Run: headless pygame with SDL's dummy video driver; simulated clock (each Clock.tick advances the game by its frame time, no real sleeping); random seed 0; keys injected as events and as key.get_pressed() state; no mouse input.
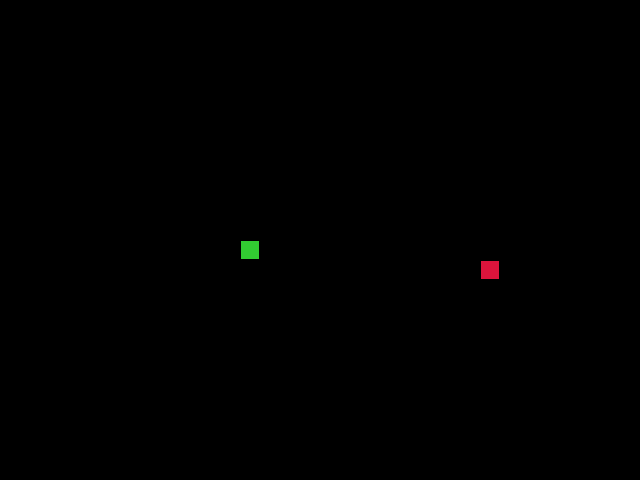
Frame 1 of 4 · flips 1–60 · no input
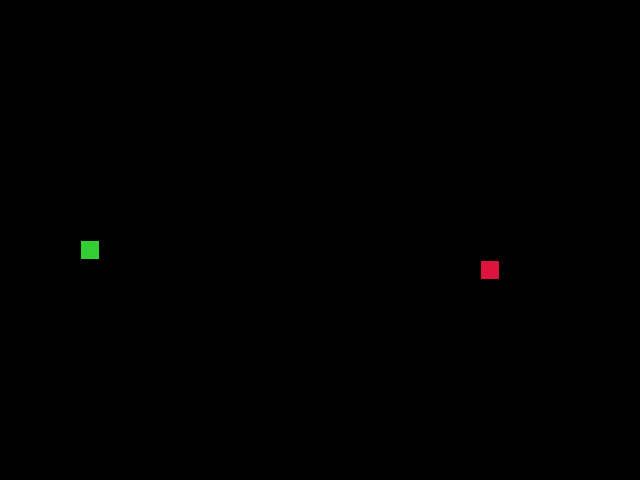
Frame 2 of 4 · flips 61–180 · tapped SPACE, RETURN · held RIGHT (→), D
Frame 3 of 4 · flips 181–300 · held DOWN (↓), S · screen unchanged from frame 2, image omitted
Frame 4 of 4 · flips 301–420 · held LEFT (←), A, UP (↑), W · screen same as frame 1, image omitted

The pygame program that drew these frames:

"""Игра Изгиб Питона."""

import random
import sys
from typing import Optional

import pygame

CELL_SIZE = 20

GRID_WIDTH = 32
GRID_HEIGHT = 24

SCREEN_W = CELL_SIZE * GRID_WIDTH
SCREEN_H = CELL_SIZE * GRID_HEIGHT

SCREEN_CENTER = (SCREEN_W // 2, SCREEN_H // 2)

BG_COLOR = (0, 0, 0)

UP = (0, -CELL_SIZE)
DOWN = (0, CELL_SIZE)
LEFT = (-CELL_SIZE, 0)
RIGHT = (CELL_SIZE, 0)

OPPOSITE = {UP: DOWN, DOWN: UP, LEFT: RIGHT, RIGHT: LEFT}

GAME_SPEED = 20

pygame.init()
screen = pygame.display.set_mode((SCREEN_W, SCREEN_H))
pygame.display.set_caption('Изгиб Питона')
clock = pygame.time.Clock()


class GameObject:
    """Базовый класс.

    Здесь только позиция и цвет — больше ничего общего у объектов нет.
    """

    def __init__(self, position: tuple = SCREEN_CENTER,
                 body_color: tuple = (255, 255, 255)) -> None:
        """Запоминаем позицию и цвет.

        Args:
            position: координаты верхнего левого угла ячейки (x, y).
            body_color: цвет в формате RGB.
        """
        self.position = position
        self.body_color = body_color

    def draw(self) -> None:
        """Отрисовка объекта — переопределяется в дочерних классах."""
        pass


class Apple(GameObject):
    """Яблоко появляется в случайном месте и ждёт, пока змейка его съест.

    Как только съели — перемещается в новую случайную клетку.
    """

    APPLE_COLOR = (220, 20, 60)

    def __init__(self, occupied: Optional[list] = None) -> None:
        """Создаём яблоко и ставим его на свободную клетку."""
        super().__init__(body_color=self.APPLE_COLOR)
        self.randomize_position(occupied)

    def randomize_position(self, occupied: Optional[list] = None) -> None:
        """Выбираем случайную клетку, которая не занята телом змейки.

        Args:
            occupied: список позиций тела змейки — туда яблоко не ставим.
        """
        occupied = occupied or []
        while True:
            col = random.randint(0, GRID_WIDTH - 1)
            row = random.randint(0, GRID_HEIGHT - 1)
            candidate = (col * CELL_SIZE, row * CELL_SIZE)
            if candidate not in occupied:
                self.position = candidate
                break

    def draw(self) -> None:
        """Рисуем яблоко: закрашенный квадрат с тонкой чёрной рамкой."""
        rect = pygame.Rect(self.position, (CELL_SIZE, CELL_SIZE))
        pygame.draw.rect(screen, self.body_color, rect)
        pygame.draw.rect(screen, BG_COLOR, rect, 1)


class Snake(GameObject):
    """Змейка.

    Тело хранится списком координат: первый элемент — голова,
    последний — хвост. Каждый ход добавляем новую голову спереди
    и убираем хвост сзади — так змейка и движется.
    """

    SNAKE_COLOR = (50, 205, 50)

    def __init__(self) -> None:
        """Стартуем с одной головой посередине экрана, едем вправо."""
        super().__init__(position=SCREEN_CENTER, body_color=self.SNAKE_COLOR)
        self.length: int = 1
        self.positions: list[tuple] = [SCREEN_CENTER]
        self.direction: tuple = RIGHT
        self.next_direction: tuple | None = None
        self._last_tail: tuple | None = None

    def get_head_position(self) -> tuple:
        """Возвращает координаты головы змейки."""
        return self.positions[0]

    def update_direction(self) -> None:
        """Применяем новое направление, если игрок что-то нажал."""
        if self.next_direction is not None:
            self.direction = self.next_direction
            self.next_direction = None

    def move(self) -> None:
        """Двигаем змейку на одну клетку вперёд."""
        hx, hy = self.get_head_position()
        dx, dy = self.direction

        # остаток от деления даёт "телепортацию" через стену
        new_head = (
            (hx + dx) % SCREEN_W,
            (hy + dy) % SCREEN_H,
        )
        self.positions.insert(0, new_head)

        if len(self.positions) > self.length:
            self._last_tail = self.positions.pop()
        else:
            self._last_tail = None

    def reset(self) -> None:
        """Сбрасываем всё в начало, если змейка врезалась в себя."""
        self.length = 1
        self.positions = [SCREEN_CENTER]
        self.direction = RIGHT
        self.next_direction = None
        self._last_tail = None
        screen.fill(BG_COLOR)

    def draw(self) -> None:
        """Рисуем голову змейки и стираем след от хвоста."""
        # новая голова
        head_rect = pygame.Rect(
            self.get_head_position(), (CELL_SIZE, CELL_SIZE)
        )
        pygame.draw.rect(screen, self.body_color, head_rect)
        pygame.draw.rect(screen, BG_COLOR, head_rect, 1)

        # стираем хвост, если он остался
        if self._last_tail is not None:
            tail_rect = pygame.Rect(self._last_tail, (CELL_SIZE, CELL_SIZE))
            pygame.draw.rect(screen, BG_COLOR, tail_rect)


def handle_keys(snake: Snake) -> None:
    """Читаем события pygame и меняем направление змейки."""
    key_to_dir = {
        pygame.K_UP: UP,
        pygame.K_w: UP,
        pygame.K_DOWN: DOWN,
        pygame.K_s: DOWN,
        pygame.K_LEFT: LEFT,
        pygame.K_a: LEFT,
        pygame.K_RIGHT: RIGHT,
        pygame.K_d: RIGHT,
    }

    for event in pygame.event.get():
        if event.type == pygame.QUIT:
            pygame.quit()
            sys.exit()

        if event.type == pygame.KEYDOWN:
            chosen = key_to_dir.get(event.key)
            # игнорируем нажатие, если это разворот назад
            if chosen and chosen != OPPOSITE.get(snake.direction):
                snake.next_direction = chosen


def main() -> None:
    """Создаём объекты и запускаем игровой цикл."""
    snake = Snake()
    apple = Apple(occupied=snake.positions)

    screen.fill(BG_COLOR)

    while True:
        clock.tick(GAME_SPEED)

        handle_keys(snake)
        snake.update_direction()
        snake.move()

        # голова совпала с яблоком — съели
        if snake.get_head_position() == apple.position:
            snake.length += 1
            apple.randomize_position(occupied=snake.positions)

        # голова попала на тело — начинаем заново
        head = snake.get_head_position()
        if head in snake.positions[1:]:
            snake.reset()
            apple.randomize_position()

        apple.draw()
        snake.draw()
        pygame.display.update()


if __name__ == '__main__':
    main()
